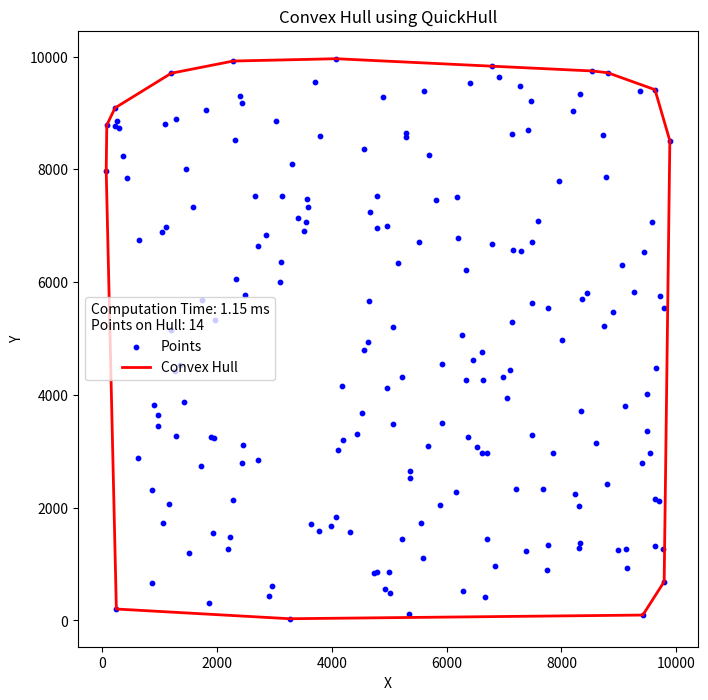

The matplotlib source for this figure:
import numpy as np
import matplotlib.pyplot as plt
import time


# Generating a set of 200 Points with random X and Y coordinates and extracting coordinates into seperate arrays
points = np.random.randint(0, 10001, size=(200, 2))
x_coords, y_coords = points[:,0], points[:,1]

# Start timing
start_time = time.time()

# QuickHull Algorithm -> Barber et al. (1966) https://dpd.cs.princeton.edu/Papers/BarberDobkinHuhdanpaa.pdf
def QuickHull(points):
    """
    Do the QuickHull Algorithm
    """
    def find_side(p1, p2, p):
        """
        Determines if the point p is left or right to the line p1...p2
        """
        return (p[1] - p1[1]) * (p2[0] - p1[0]) - (p[0] - p1[0]) * (p2[1] - p1[1])

    def hull_subset(p1, p2, subset_points):
        """
        Finds hull points on one side of the line p1...p2
        """
        if not subset_points:
            return []
        # Find the farthest point from the line (p1, p2)
        farthest = max(subset_points, key=lambda p: abs(find_side(p1, p2, p)))
        # Divide points into subsets based on which side of the lines they lie
        left_of_line = [p for p in subset_points if find_side(p1, farthest, p) > 0]
        right_of_line = [p for p in subset_points if find_side(farthest, p2, p) > 0]

        # Recurse to find the hull points
        return hull_subset(p1, farthest, left_of_line) + [farthest] + hull_subset(farthest, p2, right_of_line)

    # Find the leftmost and rightmost points
    min_point = min(points, key=lambda p: p[0])
    max_point = max(points, key=lambda p: p[0])

    # Divide points into subsets on either side of the line (min_point, max_point)
    left_set = [p for p in points if find_side(min_point, max_point, p) > 0]
    right_set = [p for p in points if find_side(max_point, min_point, p) > 0]

    # Construct the hull via recursion
    hull = [min_point] + hull_subset(min_point, max_point, left_set) + \
           [max_point] + hull_subset(max_point, min_point, right_set)
    return hull

# Run the QuickHull algorithm and extract the coordinates of the hull points
convex_hull = QuickHull(points)
hull_x, hull_y = zip(*convex_hull)


# Stop timing
end_time = time.time()
computation_time_ms = (end_time - start_time)*1000


# Print Point List with coordinates
print("Point List (Point Number, X-Coordinate, Y-Coordinate):")
for i, (x, y) in enumerate(points):
    print(f"Point {i+1}: ({x}, {y})")

# Print Convex Hull Point Numbers
hull_indices = []
for hull_point in convex_hull:
    index = np.where(np.all(points == hull_point, axis=1))[0][0]
    hull_indices.append(index + 1)  # indices starting from 1
hull_indices.sort()
print("\nConvex Hull (Point Numbers):")
print(hull_indices)


# Create figure with points and Convex Hull
plt.figure(figsize=(8, 8))
plt.scatter(x_coords, y_coords, color='blue', marker='o', s=10, label="Points")
plt.plot(hull_x + (hull_x[0],), hull_y + (hull_y[0],), color='red', lw=2, label="Convex Hull")
plt.title("Convex Hull using QuickHull")
plt.xlabel("X")
plt.ylabel("Y")
plt.legend(title=f"Computation Time: {computation_time_ms:.2f} ms\nPoints on Hull: {len(convex_hull)}")
plt.show()
